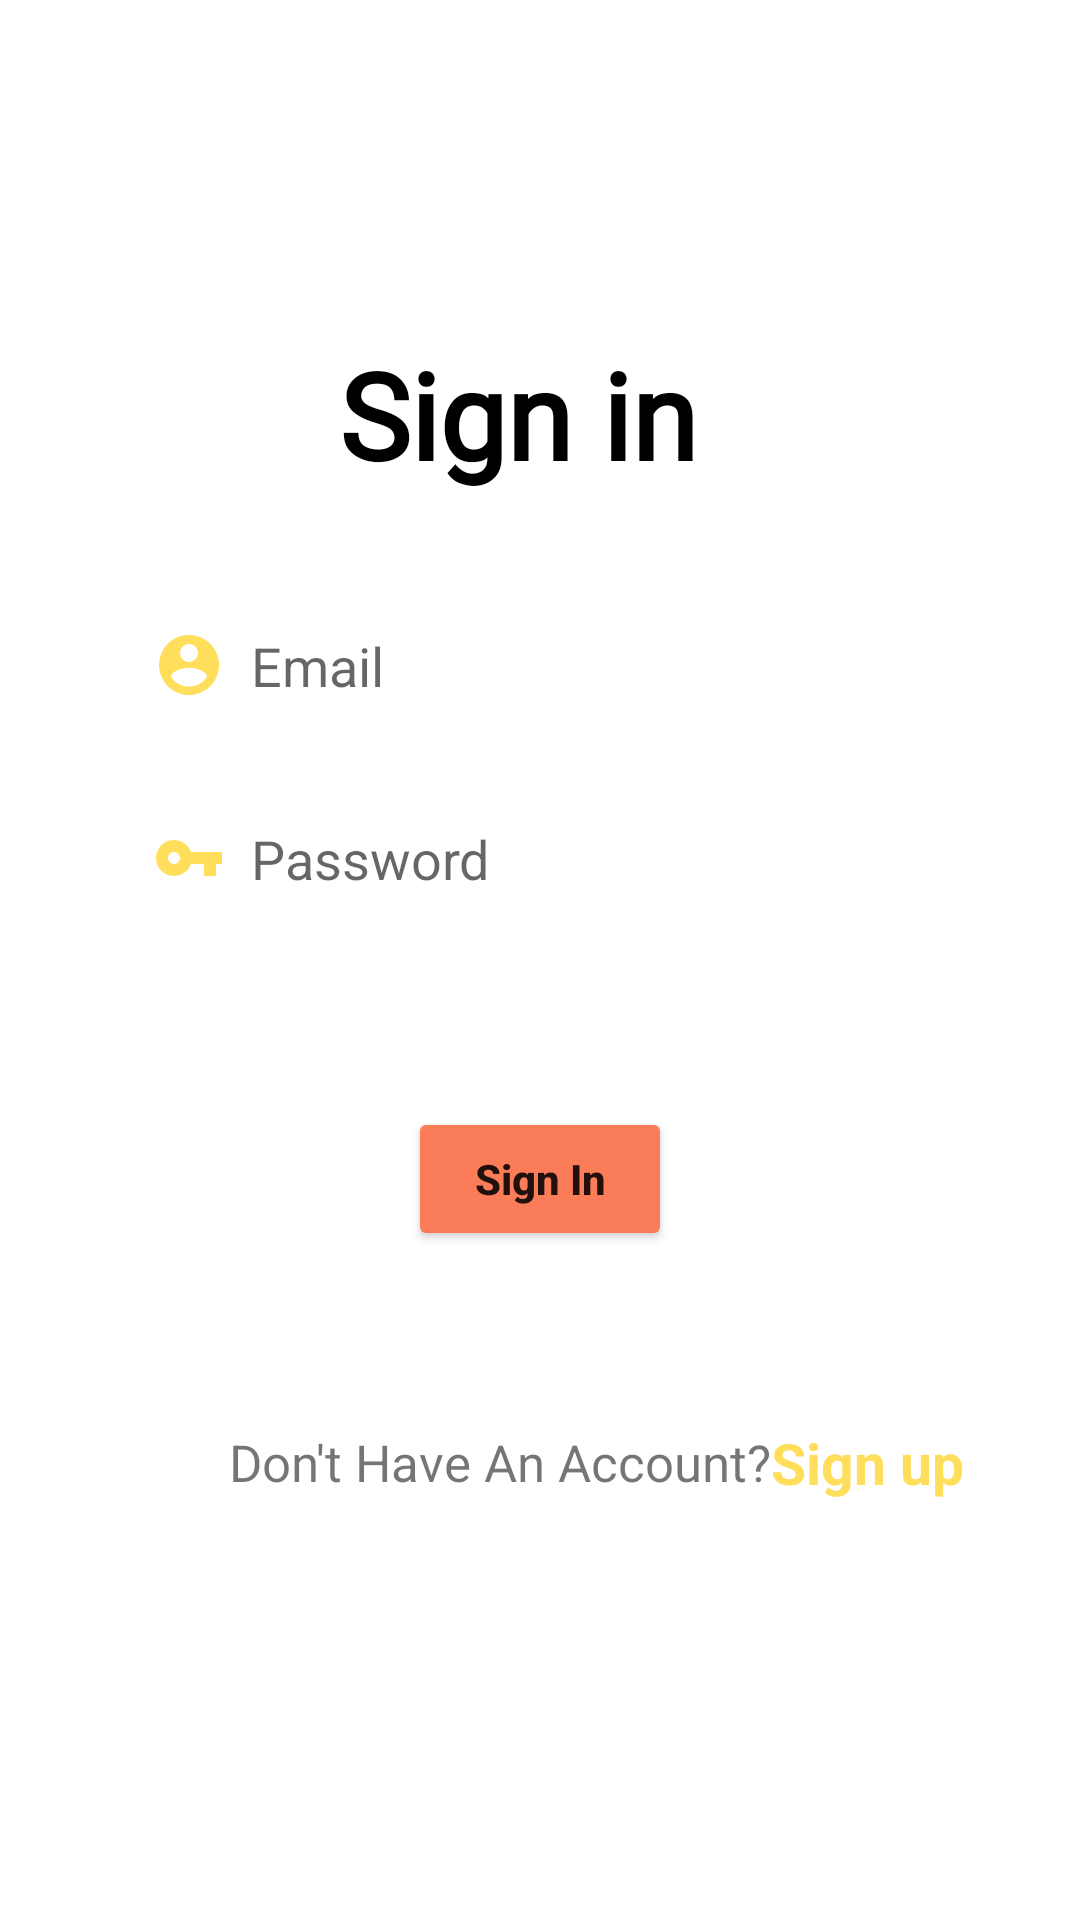

Layout XML and referenced resources for this Android screen:
<!-- AndroidManifest.xml: application theme Theme.Procare -->
<!-- res/layout/activity_login.xml -->
<?xml version="1.0" encoding="utf-8"?>
<androidx.constraintlayout.widget.ConstraintLayout
    xmlns:android="http://schemas.android.com/apk/res/android"
    xmlns:app="http://schemas.android.com/apk/res-auto"
    xmlns:tools="http://schemas.android.com/tools"
    android:layout_width="match_parent"
    android:layout_height="match_parent"
    tools:context="com.mohan.procare.LoginActivity"
   >


    <TextView

        android:id="@+id/textView2"
        android:layout_width="wrap_content"
        android:layout_height="wrap_content"
        android:layout_marginStart="113dp"
        android:layout_marginEnd="113dp"
        android:fontFamily="@font/aclonica"
        android:text="Sign in"
        android:textColor="@color/black"
        android:textSize="40sp"
        android:textStyle="bold"
        app:layout_constraintBottom_toBottomOf="parent"
        app:layout_constraintEnd_toEndOf="parent"
        app:layout_constraintHorizontal_bias="0.0"
        app:layout_constraintStart_toStartOf="parent"
        app:layout_constraintTop_toTopOf="parent"
        app:layout_constraintVertical_bias="0.19" />


    <EditText
        android:layout_marginTop="30dp"
        android:id="@+id/Email"
        android:layout_width="0dp"
        android:layout_height="wrap_content"
        android:background="@drawable/edit_text_bg"
        android:drawableLeft="@drawable/ic_baseline_account_circle"
        android:hint="  Email"
        android:padding="15dp"
        app:layout_constraintEnd_toEndOf="parent"
        app:layout_constraintStart_toStartOf="parent"
        app:layout_constraintTop_toBottomOf="@+id/textView2"
        app:layout_constraintWidth_percent=".8" />

    <EditText
        android:id="@+id/pasword"
        android:inputType="textPassword"
        android:layout_width="0dp"
        android:layout_height="wrap_content"
        android:background="@drawable/edit_text_bg"
        android:drawableLeft="@drawable/ic_baseline_vpn_key_24"
        android:hint="  Password"
        android:padding="15dp"
        android:layout_marginTop="10dp"
        app:layout_constraintEnd_toEndOf="parent"
        app:layout_constraintStart_toStartOf="parent"
        app:layout_constraintTop_toBottomOf="@+id/Email"
        app:layout_constraintWidth_percent="0.8" />

    <Button
        android:id="@+id/button"
        android:layout_width="wrap_content"
        android:layout_height="wrap_content"
        android:onClick="signin"
        android:text="Sign In"
        android:backgroundTint="@color/orange"
        android:textAllCaps="false"
        android:textStyle="bold"
        app:layout_constraintBottom_toBottomOf="parent"
        app:layout_constraintEnd_toEndOf="parent"
        app:layout_constraintStart_toStartOf="parent"
        app:layout_constraintTop_toBottomOf="@+id/pasword"
        app:layout_constraintVertical_bias=".2"
        />

    <TextView
        android:id="@+id/textView3"
        android:layout_width="wrap_content"
        android:layout_height="wrap_content"
        android:text="Don't Have An Account?"
        android:textSize="17sp"
        app:layout_constraintBottom_toBottomOf="parent"
        app:layout_constraintEnd_toEndOf="@+id/pasword"
        app:layout_constraintHorizontal_bias="0.376"
        app:layout_constraintStart_toStartOf="@+id/pasword"
        app:layout_constraintTop_toBottomOf="@+id/button"
        app:layout_constraintVertical_bias="0.295" />

    <TextView
        android:layout_width="wrap_content"
        android:layout_height="wrap_content"
        android:text="Sign up"
        android:textColor="@color/black1"
        android:textSize="19sp"
        android:textStyle="bold"
        android:onClick="signup"
        app:layout_constraintBottom_toBottomOf="@+id/textView3"
        app:layout_constraintStart_toEndOf="@+id/textView3"
        app:layout_constraintTop_toTopOf="@+id/textView3" />

</androidx.constraintlayout.widget.ConstraintLayout>
<!-- resources referenced by this layout -->
<resources>
  <color name="black">#FF000000</color>
  <color name="black1">#ffde5c</color>
  <color name="orange">#fa7c59</color>
  <!-- drawable ic_baseline_account_circle (drawable) -->
  <vector android:height="24dp" android:tint="#ffde5c"
      android:viewportHeight="24" android:viewportWidth="24"
      android:width="24dp" xmlns:android="http://schemas.android.com/apk/res/android">
      <path android:fillColor="@android:color/white" android:pathData="M12,2C6.48,2 2,6.48 2,12s4.48,10 10,10 10,-4.48 10,-10S17.52,2 12,2zM12,5c1.66,0 3,1.34 3,3s-1.34,3 -3,3 -3,-1.34 -3,-3 1.34,-3 3,-3zM12,19.2c-2.5,0 -4.71,-1.28 -6,-3.22 0.03,-1.99 4,-3.08 6,-3.08 1.99,0 5.97,1.09 6,3.08 -1.29,1.94 -3.5,3.22 -6,3.22z"/>
  </vector>
  <!-- drawable ic_baseline_vpn_key_24 (drawable) -->
  <vector android:height="24dp" android:tint="#ffde5c"
      android:viewportHeight="24" android:viewportWidth="24"
      android:width="24dp" xmlns:android="http://schemas.android.com/apk/res/android">
      <path android:fillColor="@android:color/white"
          android:pathData="M12.65,10C11.83,7.67 9.61,6 7,6c-3.31,0 -6,2.69 -6,6s2.69,6 6,6c2.61,0 4.83,-1.67 5.65,-4H17v4h4v-4h2v-4H12.65zM7,14c-1.1,0 -2,-0.9 -2,-2s0.9,-2 2,-2 2,0.9 2,2 -0.9,2 -2,2z"/>
  </vector>
  <style name="Theme.Procare" parent="Base.Theme.Procare" />
  <style name="Base.Theme.Procare" parent="Theme.MaterialComponents.DayNight.DarkActionBar">
          
  
  
          <item name="colorPrimary">@color/orange</item>
          <item name="colorPrimaryVariant">@color/black1</item>
          <item name="colorOnPrimary">@color/white1</item>
  
  
          
      </style>
  <color name="white1">#ffffff</color>
</resources>
